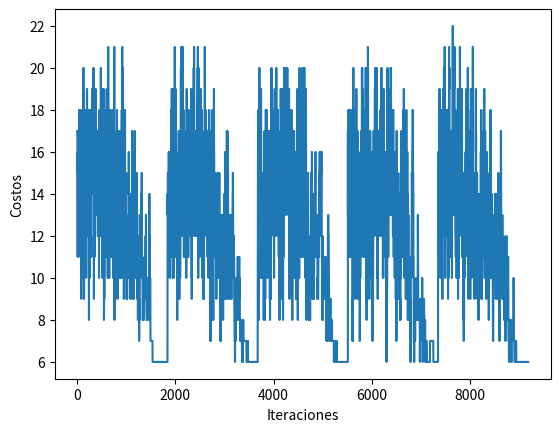

The script that saved this image:
import numpy as np
import math
import matplotlib.pyplot as plt

matriz = [
    [1, 3, 3, 2, 2, 1],
    [2, 3, 4, 6, 4, 3],
    [2, 1, 3, 3, 2, 2],
    [2, 4, 3, 5, 4, 2],
    [1, 3, 2, 1, 3, 2],
    [2, 2, 1, 2, 1, 2],
    [3, 1, 1, 3, 1, 2]
]

alpha = 0.995
# maximos = [110, 200, 122, 185, 105, 96, 110]
tempFin = 0.1
initialTemp = 1000
maxIterations = 5
Z_max = [25, 35, 40, 55, 38, 30]
size = len(matriz)


def solucionAleatoria():
    x_len = len(matriz)
    y_len = len(matriz[0])
    state = []
    for t in range(y_len):
        w = np.random.randint(x_len)
        while (matriz[w][t] == 0.0):
            ++w
            if (w > x_len - 1):
                w = 0
        state.append(w)
    return state


def generarVecinoAleatorio(solution):
    x_len = len(matriz)
    y_len = len(matriz[0])
    task = np.random.randint(y_len)
    worker = np.random.randint(x_len)
    while (matriz[worker][task] == 0.0):
        ++worker
        if (worker > x_len - 1):
            worker = 0
    state = solution.copy()
    state[task] = worker
    return state


def costo(solution):
    result = 0.0
    for t in range(len(solution)):
        worker = solution[t]
        time = matriz[worker][t]
        result += time
    return result


def euler(delta, temp):
    return math.exp(-delta / temp)


def init():
    x = []
    y = []
    step = 0

    # principal proccess
    for itr in range(maxIterations):
        tempActual = initialTemp
        currentSolution = solucionAleatoria()
        currentCosto = costo(currentSolution)

        while tempActual > tempFin:
            newSolution = generarVecinoAleatorio(currentSolution)
            newCosto = costo(newSolution)
            delta = newCosto - costo(currentSolution)
            if np.random.rand() < euler(delta, tempActual) or delta < 0:
                currentSolution = newSolution[:]
                currentCosto = newCosto

            tempActual = tempActual * alpha
            step = step + 1
            x.append(step)
            y.append(currentCosto)

    print(x)
    print(y)
    plt.figure("Simulated annealing algorithm")
    plt.plot(x, y)
    plt.xlabel("Iteraciones")
    plt.ylabel("Costos")
    plt.show()


init()


